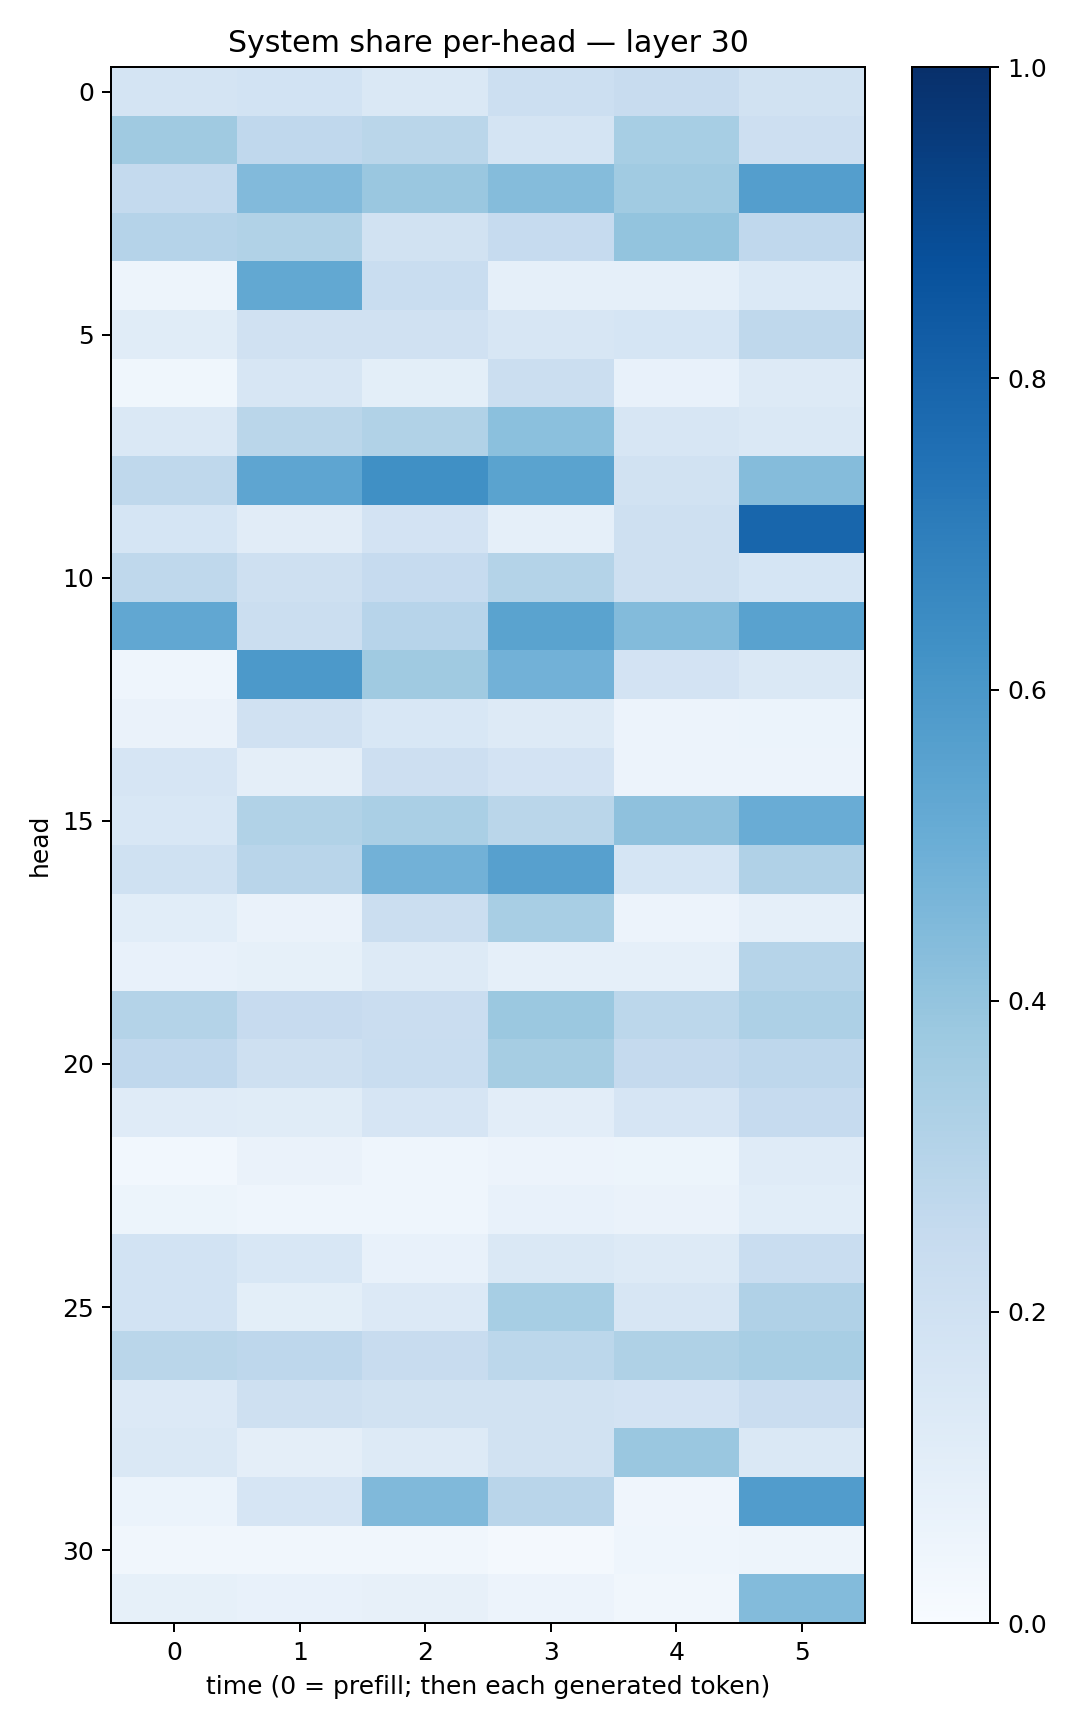

Values plotted in this chart, from the file beside it:
0.17924953, 0.18514822, 0.14295712, 0.21643008, 0.23700044, 0.1881104
0.3695, 0.2674, 0.286, 0.1765, 0.3472, 0.2113
0.2543, 0.4436, 0.3844, 0.4375, 0.365, 0.5691
0.3012, 0.3142, 0.194, 0.2488, 0.4017, 0.2673
0.04986, 0.5261, 0.2338, 0.08712, 0.08678, 0.1397
0.1151, 0.1975, 0.1988, 0.1604, 0.171, 0.2727
0.03663, 0.159, 0.09802, 0.2245, 0.07615, 0.1283
0.1438, 0.2876, 0.3128, 0.4194, 0.1618, 0.1471
0.272, 0.5379, 0.6304, 0.5501, 0.1938, 0.4345
0.1687, 0.1111, 0.1829, 0.08889, 0.2101, 0.7929
0.2718, 0.2073, 0.2461, 0.307, 0.2034, 0.1695
0.5281, 0.2239, 0.2939, 0.5486, 0.4398, 0.5531
0.0458, 0.5908, 0.3674, 0.4839, 0.1832, 0.1455
0.06544, 0.1986, 0.1545, 0.1252, 0.05755, 0.06247
0.1675, 0.09692, 0.2118, 0.1815, 0.05691, 0.05515
0.1549, 0.3139, 0.3362, 0.2878, 0.4103, 0.5062
0.2024, 0.2892, 0.4815, 0.5621, 0.1701, 0.3182
0.1092, 0.06453, 0.2195, 0.3437, 0.05597, 0.08733
0.07159, 0.08419, 0.1322, 0.08597, 0.08713, 0.2987
0.3054, 0.243, 0.2278, 0.3815, 0.2791, 0.326
0.2658, 0.2057, 0.2339, 0.3503, 0.2539, 0.2753
0.119, 0.1161, 0.1653, 0.1041, 0.1641, 0.2493
0.02901, 0.06453, 0.0458, 0.05478, 0.05103, 0.1179
0.05346, 0.04365, 0.04673, 0.07767, 0.063, 0.1085
0.1848, 0.1552, 0.07801, 0.1483, 0.1321, 0.2339
0.1849, 0.0994, 0.135, 0.3449, 0.1579, 0.3172
0.2866, 0.2772, 0.2373, 0.2797, 0.323, 0.3403
0.134, 0.2056, 0.1905, 0.1894, 0.1835, 0.2278
0.1473, 0.09696, 0.1296, 0.1923, 0.3861, 0.1454
0.05965, 0.1672, 0.4463, 0.2923, 0.04096, 0.5778
0.03443, 0.03395, 0.03236, 0.01877, 0.04604, 0.04986
0.08585, 0.07342, 0.08056, 0.05791, 0.03476, 0.44
